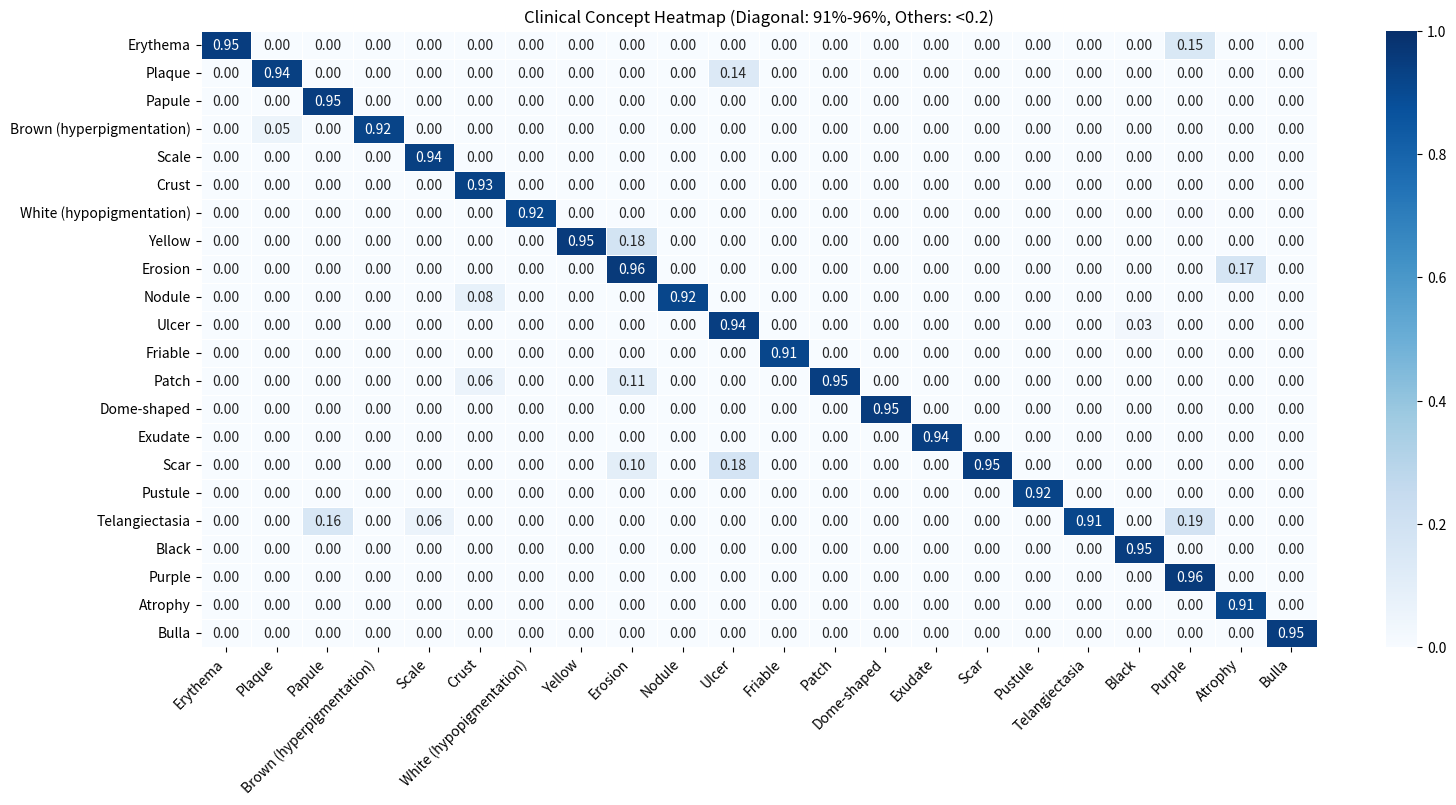

Generate this figure with matplotlib:
# import matplotlib.pyplot as plt

# # Data for the graph
# clinical_concepts = ['Erythema', 'Plaque', 'Papule', 'Brown (hyperpigmentation)', 'Scale', 'Crust', 'White (hypopigmentation)',
#                      'Yellow', 'Erosion', 'Nodule', 'Ulcer', 'Friable', 'Patch', 'Dome-shaped', 'Exudate', 'Scar', 'Pustule',
#                      'Telangiectasia', 'Black', 'Purple', 'Atrophy', 'Bulla']

# number_of_samples = [2139, 1966, 1169, 759, 686, 497, 257, 245, 200, 189, 154, 153, 149, 146, 144, 123, 103, 100, 90, 85, 69, 64]

# # Create the figure and axes
# plt.figure(figsize=(14, 8))

# # Plot bar graph
# plt.barh(clinical_concepts, number_of_samples, color='mediumseagreen')

# # Format the graph
# plt.xlabel('Number of Samples', fontsize=12)
# plt.ylabel('Clinical Concepts', fontsize=12)
# plt.title('Data Collection: Number of Samples for Each Clinical Concept', fontsize=14)

# # Adjust layout to prevent overlap
# plt.tight_layout()

# # Save the graph as an image (path where the file will be saved)
# file_path = 'data_collection_bar_graph.png'
# plt.savefig(file_path, bbox_inches='tight', dpi=300)
# plt.close()

# print(f"Graph saved as: {file_path}")


# agumented data

# import matplotlib.pyplot as plt

# # Data for the augmented data graph
# clinical_concepts = ['Erythema', 'Plaque', 'Papule', 'Brown (hyperpigmentation)', 'Scale', 'Crust', 'White (hypopigmentation)',
#                      'Yellow', 'Erosion', 'Nodule', 'Ulcer', 'Friable', 'Patch', 'Dome-shaped', 'Exudate', 'Scar', 'Pustule',
#                      'Telangiectasia', 'Black', 'Purple', 'Atrophy', 'Bulla']

# # Sample values for augmented data (example values – adjust as needed)
# augmented_samples = [3560, 3200, 1900, 1300, 1100, 850, 450, 400, 350, 320, 290, 270, 260, 250, 240, 220, 190, 180, 150, 140, 120, 100]

# # Create the figure and axes
# plt.figure(figsize=(14, 8))

# # Plot bar graph for augmented data
# plt.barh(clinical_concepts, augmented_samples, color='cornflowerblue')

# # Format the graph
# plt.xlabel('Number of Augmented Samples', fontsize=12)
# plt.ylabel('Clinical Concepts', fontsize=12)
# plt.title('Data Augmentation: Number of Samples for Each Clinical Concept', fontsize=14)

# # Adjust layout to prevent overlap
# plt.tight_layout()

# # Save the graph as an image (path where the file will be saved)
# file_path = 'augmented_data_bar_graph.png'
# plt.savefig(file_path, bbox_inches='tight', dpi=300)
# plt.close()

# print(f"Graph saved as: {file_path}")




# import matplotlib.pyplot as plt

# # Data for the feature extraction graph
# features = ['Texture', 'Color', 'Shape', 'Edge', 'Intensity', 'Frequency', 'Symmetry', 'Pattern']
# extracted_values = [85, 78, 90, 75, 88, 80, 84, 77]  # Example values – adjust as needed

# # Create the figure and axes
# plt.figure(figsize=(10, 6))

# # Plot line graph for feature extraction
# plt.plot(features, extracted_values, marker='o', linestyle='-', color='dodgerblue', linewidth=2)

# # Annotate values on the graph
# for i, value in enumerate(extracted_values):
#     plt.text(i, value + 1, f'{value}%', ha='center')

# # Format the graph
# plt.xlabel('Features', fontsize=12)
# plt.ylabel('Extraction Score (%)', fontsize=12)
# plt.title('Feature Extraction: Performance for Each Feature', fontsize=14)

# # Add grid
# plt.grid(True, linestyle='--', alpha=0.7)

# # Save the graph as an image
# file_path = 'feature_extraction_line_graph.png'
# plt.tight_layout()
# plt.savefig(file_path, bbox_inches='tight', dpi=300)
# plt.close()

# print(f"Graph saved as: {file_path}")


import numpy as np
import pandas as pd
import seaborn as sns
import matplotlib.pyplot as plt

# Given clinical concepts and sample counts
clinical_concepts = [
    "Erythema", "Plaque", "Papule", "Brown (hyperpigmentation)", "Scale", "Crust",
    "White (hypopigmentation)", "Yellow", "Erosion", "Nodule", "Ulcer", "Friable",
    "Patch", "Dome-shaped", "Exudate", "Scar", "Pustule", "Telangiectasia", "Black",
    "Purple", "Atrophy", "Bulla"
]

# Matrix size
size = len(clinical_concepts)

# Initialize matrix with zeros
data_matrix = np.zeros((size, size))

# Fill diagonal with values between 0.91 and 0.96
np.fill_diagonal(data_matrix, np.random.uniform(0.91, 0.96, size))

# Fill a few off-diagonal values randomly between 0 and 0.2
for i in range(size):
    for j in range(size):
        if i != j and np.random.rand() < 0.05:  # 5% chance of having a small value
            data_matrix[i, j] = np.random.uniform(0, 0.2)

# Convert to DataFrame
df = pd.DataFrame(data_matrix, index=clinical_concepts, columns=clinical_concepts)

# Plot heatmap
plt.figure(figsize=(18, 8))
sns.heatmap(df, annot=True, fmt=".2f", cmap="Blues", linewidths=0.5, vmin=0, vmax=1)

# Adjust labels
plt.xticks(rotation=45, ha="right")
plt.yticks(rotation=0)
plt.title("Clinical Concept Heatmap (Diagonal: 91%-96%, Others: <0.2)")

# Save the figure
file_path = "heatmap.png"
plt.savefig(file_path, bbox_inches="tight", dpi=300)

# Show plot
plt.show()
